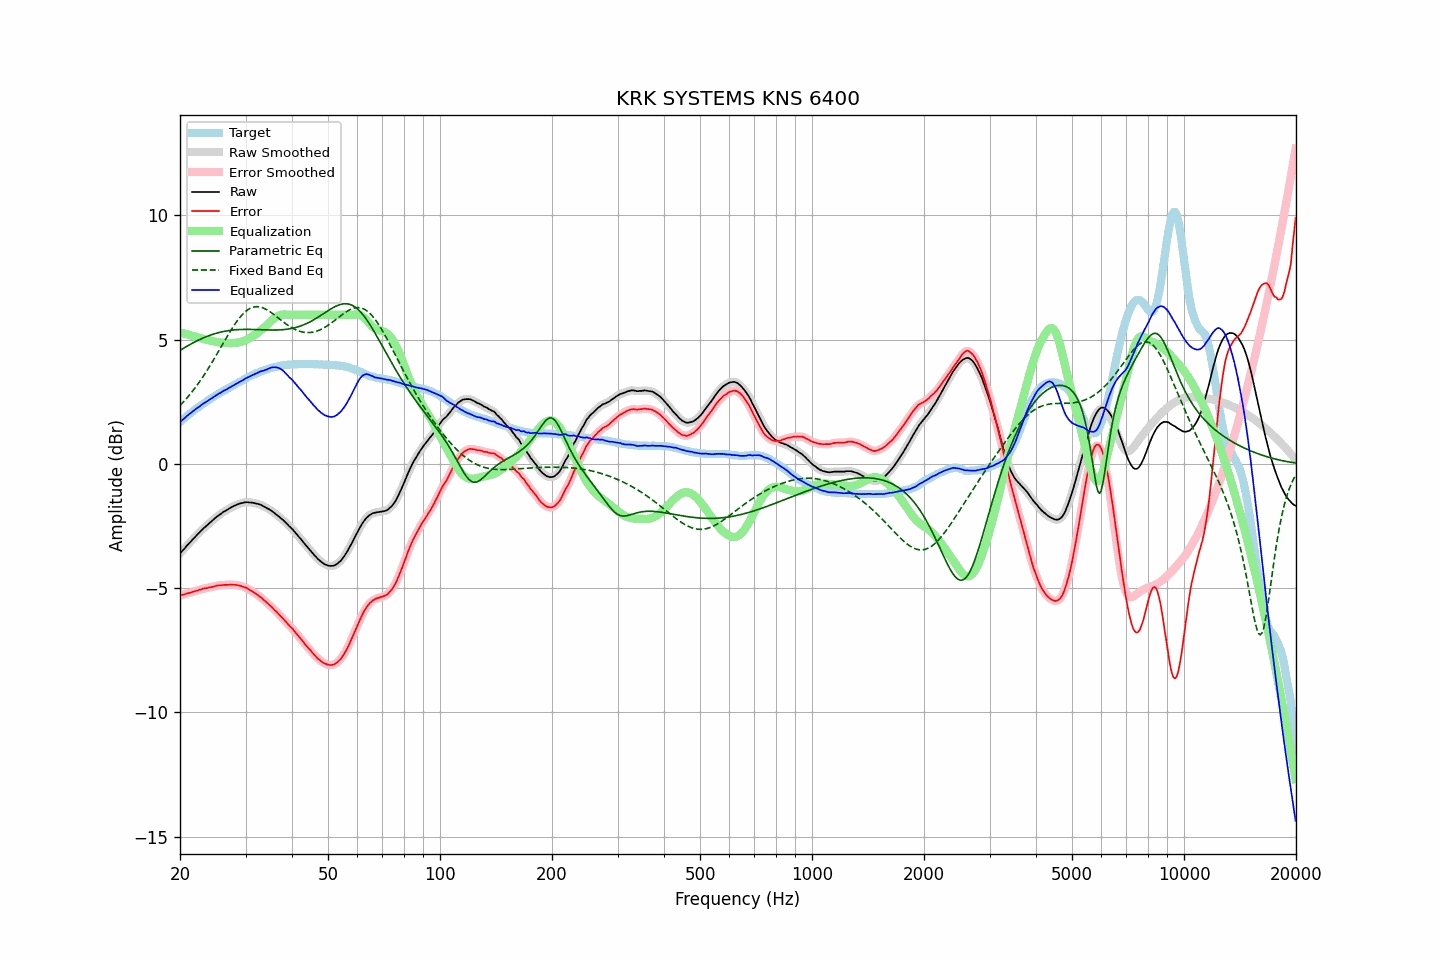

Values plotted in this chart, from the file beside it:
frequency, raw, error, smoothed, error_smoothed, equalization, parametric_eq, fixed_band_eq, equalized_raw, equalized_smoothed, target
20.00, -3.60, -5.29, -3.60, -5.29, 5.29, 4.57, 2.35, 1.69, 1.69, 1.69
20.20, -3.53, -5.28, -3.53, -5.28, 5.28, 4.61, 2.42, 1.75, 1.75, 1.75
20.40, -3.46, -5.26, -3.46, -5.26, 5.26, 4.65, 2.49, 1.80, 1.80, 1.80
20.61, -3.39, -5.25, -3.39, -5.24, 5.24, 4.69, 2.56, 1.85, 1.85, 1.86
20.81, -3.31, -5.22, -3.31, -5.23, 5.22, 4.73, 2.63, 1.91, 1.91, 1.91
21.02, -3.24, -5.21, -3.24, -5.21, 5.21, 4.76, 2.71, 1.97, 1.96, 1.97
21.23, -3.17, -5.19, -3.17, -5.19, 5.19, 4.80, 2.78, 2.02, 2.02, 2.02
21.44, -3.10, -5.17, -3.10, -5.17, 5.17, 4.84, 2.86, 2.07, 2.07, 2.07
21.66, -3.03, -5.15, -3.03, -5.15, 5.15, 4.87, 2.94, 2.12, 2.12, 2.12
21.87, -2.96, -5.13, -2.96, -5.13, 5.13, 4.90, 3.03, 2.17, 2.17, 2.17
22.09, -2.89, -5.11, -2.89, -5.11, 5.11, 4.94, 3.11, 2.22, 2.22, 2.22
22.31, -2.83, -5.10, -2.83, -5.09, 5.09, 4.97, 3.20, 2.26, 2.26, 2.27
22.54, -2.76, -5.07, -2.76, -5.07, 5.07, 5.00, 3.29, 2.31, 2.31, 2.31
22.76, -2.70, -5.06, -2.70, -5.05, 5.05, 5.03, 3.39, 2.35, 2.36, 2.36
22.99, -2.63, -5.03, -2.63, -5.03, 5.04, 5.06, 3.48, 2.41, 2.40, 2.40
23.22, -2.57, -5.02, -2.57, -5.02, 5.02, 5.09, 3.58, 2.45, 2.45, 2.44
23.45, -2.52, -5.01, -2.52, -5.00, 5.00, 5.11, 3.68, 2.48, 2.49, 2.48
23.69, -2.46, -5.00, -2.46, -4.99, 4.99, 5.14, 3.78, 2.53, 2.53, 2.53
23.92, -2.40, -4.97, -2.40, -4.98, 4.97, 5.16, 3.88, 2.57, 2.57, 2.57
24.16, -2.34, -4.96, -2.34, -4.97, 4.96, 5.19, 3.99, 2.62, 2.62, 2.62
24.40, -2.29, -4.95, -2.29, -4.95, 4.95, 5.21, 4.10, 2.66, 2.66, 2.66
24.65, -2.23, -4.93, -2.23, -4.93, 4.93, 5.23, 4.20, 2.70, 2.70, 2.70
24.89, -2.17, -4.91, -2.17, -4.92, 4.92, 5.25, 4.31, 2.75, 2.75, 2.74
25.14, -2.12, -4.90, -2.12, -4.90, 4.91, 5.27, 4.42, 2.79, 2.79, 2.78
25.39, -2.07, -4.89, -2.07, -4.89, 4.90, 5.28, 4.54, 2.83, 2.82, 2.82
25.65, -2.03, -4.89, -2.03, -4.89, 4.89, 5.30, 4.65, 2.86, 2.86, 2.86
25.91, -1.98, -4.88, -1.98, -4.88, 4.88, 5.32, 4.76, 2.90, 2.90, 2.90
26.16, -1.93, -4.87, -1.94, -4.87, 4.87, 5.33, 4.87, 2.94, 2.94, 2.94
26.43, -1.90, -4.87, -1.90, -4.87, 4.87, 5.34, 4.98, 2.97, 2.97, 2.97
26.69, -1.86, -4.87, -1.86, -4.87, 4.86, 5.35, 5.09, 3.00, 3.01, 3.01
26.96, -1.82, -4.87, -1.82, -4.86, 4.86, 5.36, 5.20, 3.04, 3.04, 3.05
27.23, -1.78, -4.86, -1.78, -4.86, 4.86, 5.37, 5.31, 3.08, 3.08, 3.08
27.50, -1.74, -4.86, -1.74, -4.86, 4.86, 5.38, 5.41, 3.12, 3.12, 3.12
27.77, -1.71, -4.87, -1.71, -4.86, 4.86, 5.39, 5.51, 3.15, 3.15, 3.16
28.05, -1.68, -4.87, -1.68, -4.87, 4.87, 5.40, 5.61, 3.19, 3.19, 3.18
28.33, -1.65, -4.87, -1.65, -4.88, 4.88, 5.40, 5.70, 3.22, 3.23, 3.22
28.62, -1.62, -4.88, -1.62, -4.88, 4.89, 5.41, 5.79, 3.26, 3.26, 3.26
28.90, -1.60, -4.90, -1.60, -4.90, 4.90, 5.41, 5.88, 3.30, 3.30, 3.30
29.19, -1.58, -4.91, -1.58, -4.92, 4.92, 5.41, 5.95, 3.33, 3.33, 3.33
29.48, -1.57, -4.94, -1.57, -4.94, 4.94, 5.41, 6.03, 3.37, 3.37, 3.37
29.78, -1.55, -4.96, -1.55, -4.96, 4.96, 5.42, 6.09, 3.41, 3.41, 3.41
30.08, -1.54, -4.98, -1.54, -4.99, 4.99, 5.42, 6.15, 3.45, 3.44, 3.44
30.38, -1.54, -5.02, -1.54, -5.02, 5.02, 5.42, 6.20, 3.48, 3.48, 3.48
30.68, -1.55, -5.06, -1.55, -5.05, 5.05, 5.42, 6.24, 3.50, 3.51, 3.51
30.99, -1.55, -5.10, -1.55, -5.09, 5.09, 5.41, 6.27, 3.54, 3.54, 3.54
31.30, -1.56, -5.13, -1.56, -5.13, 5.13, 5.41, 6.30, 3.57, 3.57, 3.57
31.61, -1.57, -5.17, -1.57, -5.18, 5.17, 5.41, 6.32, 3.60, 3.60, 3.60
31.93, -1.59, -5.22, -1.59, -5.22, 5.22, 5.41, 6.33, 3.63, 3.63, 3.63
32.24, -1.60, -5.26, -1.60, -5.26, 5.26, 5.41, 6.33, 3.66, 3.66, 3.66
32.57, -1.62, -5.31, -1.62, -5.31, 5.31, 5.40, 6.32, 3.69, 3.69, 3.69
32.89, -1.64, -5.36, -1.64, -5.36, 5.36, 5.40, 6.31, 3.72, 3.72, 3.72
33.22, -1.67, -5.41, -1.67, -5.41, 5.41, 5.40, 6.29, 3.74, 3.74, 3.74
33.55, -1.71, -5.48, -1.71, -5.47, 5.47, 5.40, 6.27, 3.76, 3.76, 3.76
33.89, -1.74, -5.52, -1.74, -5.52, 5.52, 5.39, 6.24, 3.78, 3.78, 3.78
34.23, -1.78, -5.58, -1.78, -5.58, 5.58, 5.39, 6.21, 3.80, 3.80, 3.80
34.57, -1.81, -5.64, -1.81, -5.64, 5.64, 5.39, 6.17, 3.83, 3.83, 3.83
34.92, -1.85, -5.70, -1.85, -5.70, 5.71, 5.39, 6.13, 3.86, 3.86, 3.85
35.27, -1.89, -5.75, -1.89, -5.76, 5.77, 5.39, 6.08, 3.88, 3.88, 3.86
35.62, -1.94, -5.82, -1.94, -5.82, 5.83, 5.39, 6.03, 3.89, 3.89, 3.88
35.97, -1.99, -5.89, -1.99, -5.89, 5.88, 5.39, 5.98, 3.89, 3.89, 3.90
... 635 more rows
